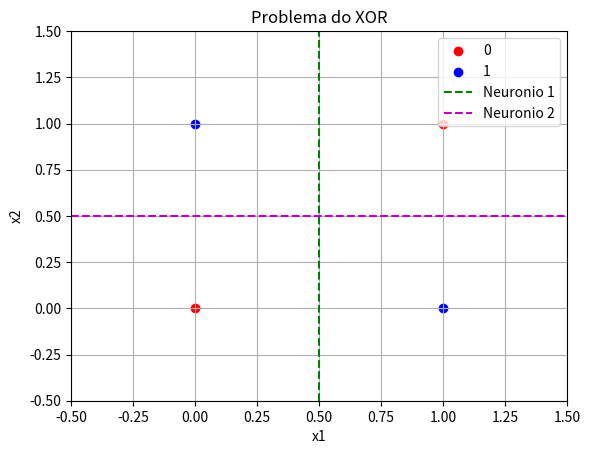

This figure's Python source:
import matplotlib.pyplot as plt
import numpy as np

# Dados de entrada (XOR)
x = np.array([
    [0, 0],
    [0, 1],
    [1, 0],
    [1, 1]
])

y = np.array([0, 1, 1, 0])

fig, ax = plt.subplots()

for i in range(len(x)):
    if y[i] == 0:
        ax.scatter(x[i][0], x[i][1], color='red', label='0' if i == 0 else "")
    else:
        ax.scatter(x[i][0], x[i][1], color='blue', label='1' if i == 1 else "")

ax.set_xlabel('x1')
ax.set_ylabel('x2')
ax.set_title('Problema do XOR')
ax.legend()
ax.grid(True)


ax.plot([0.5, 0.5], [-0.5, 1.5], 'g--', label='Neuronio 1')
ax.plot([-0.5, 1.5], [0.5, 0.5], 'm--', label='Neuronio 2')

ax.legend()

plt.xlim(-0.5, 1.5)
plt.ylim(-0.5, 1.5)
plt.show()
